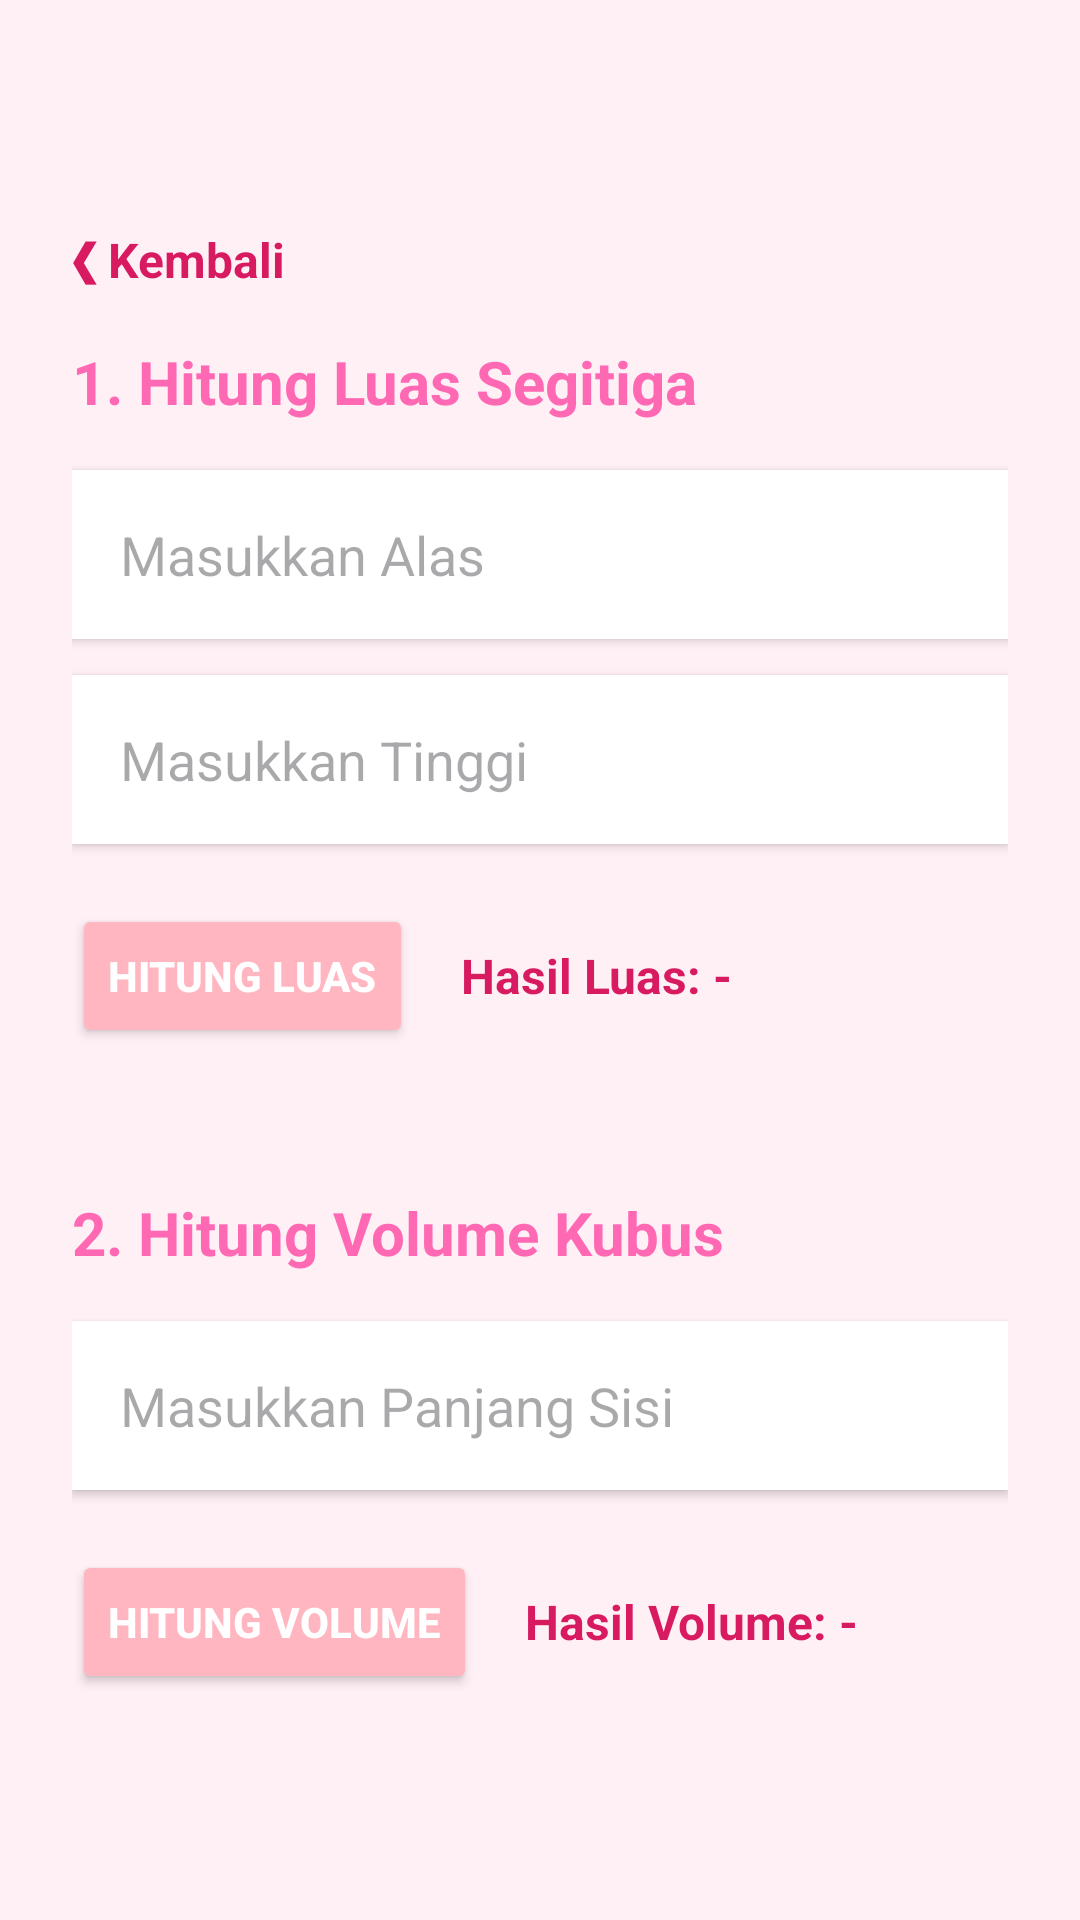

Layout XML and referenced resources for this Android screen:
<!-- AndroidManifest.xml: application theme Theme.Cleaorange -->
<!-- res/layout/activity_hitung.xml -->
<?xml version="1.0" encoding="utf-8"?>
<androidx.constraintlayout.widget.ConstraintLayout xmlns:android="http://schemas.android.com/apk/res/android"
    xmlns:app="http://schemas.android.com/apk/res-auto"
    xmlns:tools="http://schemas.android.com/tools"
    android:id="@+id/main"
    android:layout_width="match_parent"
    android:layout_height="match_parent"
    android:padding="24dp"
    android:background="#FFF0F5"
    tools:context=".Home.pertemuan2.HitungActivity">

    <LinearLayout
        android:layout_width="match_parent"
        android:layout_height="wrap_content"
        android:orientation="vertical"
        app:layout_constraintTop_toTopOf="parent"
        app:layout_constraintBottom_toBottomOf="parent"
        app:layout_constraintStart_toStartOf="parent"
        app:layout_constraintEnd_toEndOf="parent">

        <TextView
            android:id="@+id/btnBack"
            android:layout_width="wrap_content"
            android:layout_height="wrap_content"
            android:text="❮ Kembali"
            android:textColor="#D81B60"
            android:textSize="16sp"
            android:textStyle="bold"
            android:paddingBottom="16dp"
            android:paddingEnd="16dp"
            android:background="?attr/selectableItemBackground"
            android:clickable="true"
            android:focusable="true"/>

        <TextView
            android:id="@+id/tvTitleSegitiga"
            android:layout_width="match_parent"
            android:layout_height="wrap_content"
            android:text="1. Hitung Luas Segitiga"
            android:textSize="20sp"
            android:textStyle="bold"
            android:textColor="#FF69B4" />

        <EditText
            android:id="@+id/etAlas"
            android:layout_width="match_parent"
            android:layout_height="wrap_content"
            android:hint="Masukkan Alas"
            android:inputType="numberDecimal"
            android:layout_marginTop="16dp"
            android:padding="16dp"
            android:background="#FFFFFF"
            android:elevation="2dp" />

        <EditText
            android:id="@+id/etTinggi"
            android:layout_width="match_parent"
            android:layout_height="wrap_content"
            android:hint="Masukkan Tinggi"
            android:inputType="numberDecimal"
            android:layout_marginTop="12dp"
            android:padding="16dp"
            android:background="#FFFFFF"
            android:elevation="2dp" />

        <LinearLayout
            android:layout_width="match_parent"
            android:layout_height="wrap_content"
            android:orientation="horizontal"
            android:gravity="center_vertical"
            android:layout_marginTop="20dp">

            <Button
                android:id="@+id/btnHitungLuas"
                android:layout_width="wrap_content"
                android:layout_height="wrap_content"
                android:text="Hitung Luas"
                android:backgroundTint="#FFB6C1"
                android:textColor="#FFFFFF"
                android:textStyle="bold"
                app:cornerRadius="12dp" />

            <TextView
                android:id="@+id/tvHasilLuas"
                android:layout_width="wrap_content"
                android:layout_height="wrap_content"
                android:text="Hasil Luas: -"
                android:textSize="16sp"
                android:textStyle="bold"
                android:textColor="#D81B60"
                android:layout_marginStart="16dp" />
        </LinearLayout>


        <TextView
            android:id="@+id/tvTitleKubus"
            android:layout_width="match_parent"
            android:layout_height="wrap_content"
            android:text="2. Hitung Volume Kubus"
            android:textSize="20sp"
            android:textStyle="bold"
            android:textColor="#FF69B4"
            android:layout_marginTop="48dp" />

        <EditText
            android:id="@+id/etSisi"
            android:layout_width="match_parent"
            android:layout_height="wrap_content"
            android:hint="Masukkan Panjang Sisi"
            android:inputType="numberDecimal"
            android:layout_marginTop="16dp"
            android:padding="16dp"
            android:background="#FFFFFF"
            android:elevation="2dp" />

        <LinearLayout
            android:layout_width="match_parent"
            android:layout_height="wrap_content"
            android:orientation="horizontal"
            android:gravity="center_vertical"
            android:layout_marginTop="20dp">

            <Button
                android:id="@+id/btnHitungVolume"
                android:layout_width="wrap_content"
                android:layout_height="wrap_content"
                android:text="Hitung Volume"
                android:backgroundTint="#FFB6C1"
                android:textColor="#FFFFFF"
                android:textStyle="bold"
                app:cornerRadius="12dp" />

            <TextView
                android:id="@+id/tvHasilVolume"
                android:layout_width="wrap_content"
                android:layout_height="wrap_content"
                android:text="Hasil Volume: -"
                android:textSize="16sp"
                android:textStyle="bold"
                android:textColor="#D81B60"
                android:layout_marginStart="16dp" />
        </LinearLayout>

    </LinearLayout>

</androidx.constraintlayout.widget.ConstraintLayout>
<!-- resources referenced by this layout -->
<resources>
  <style name="Theme.Cleaorange" parent="Base.Theme.Cleaorange" />
  <style name="Base.Theme.Cleaorange" parent="Theme.Material3.DayNight.NoActionBar">
          
          
      </style>
</resources>
